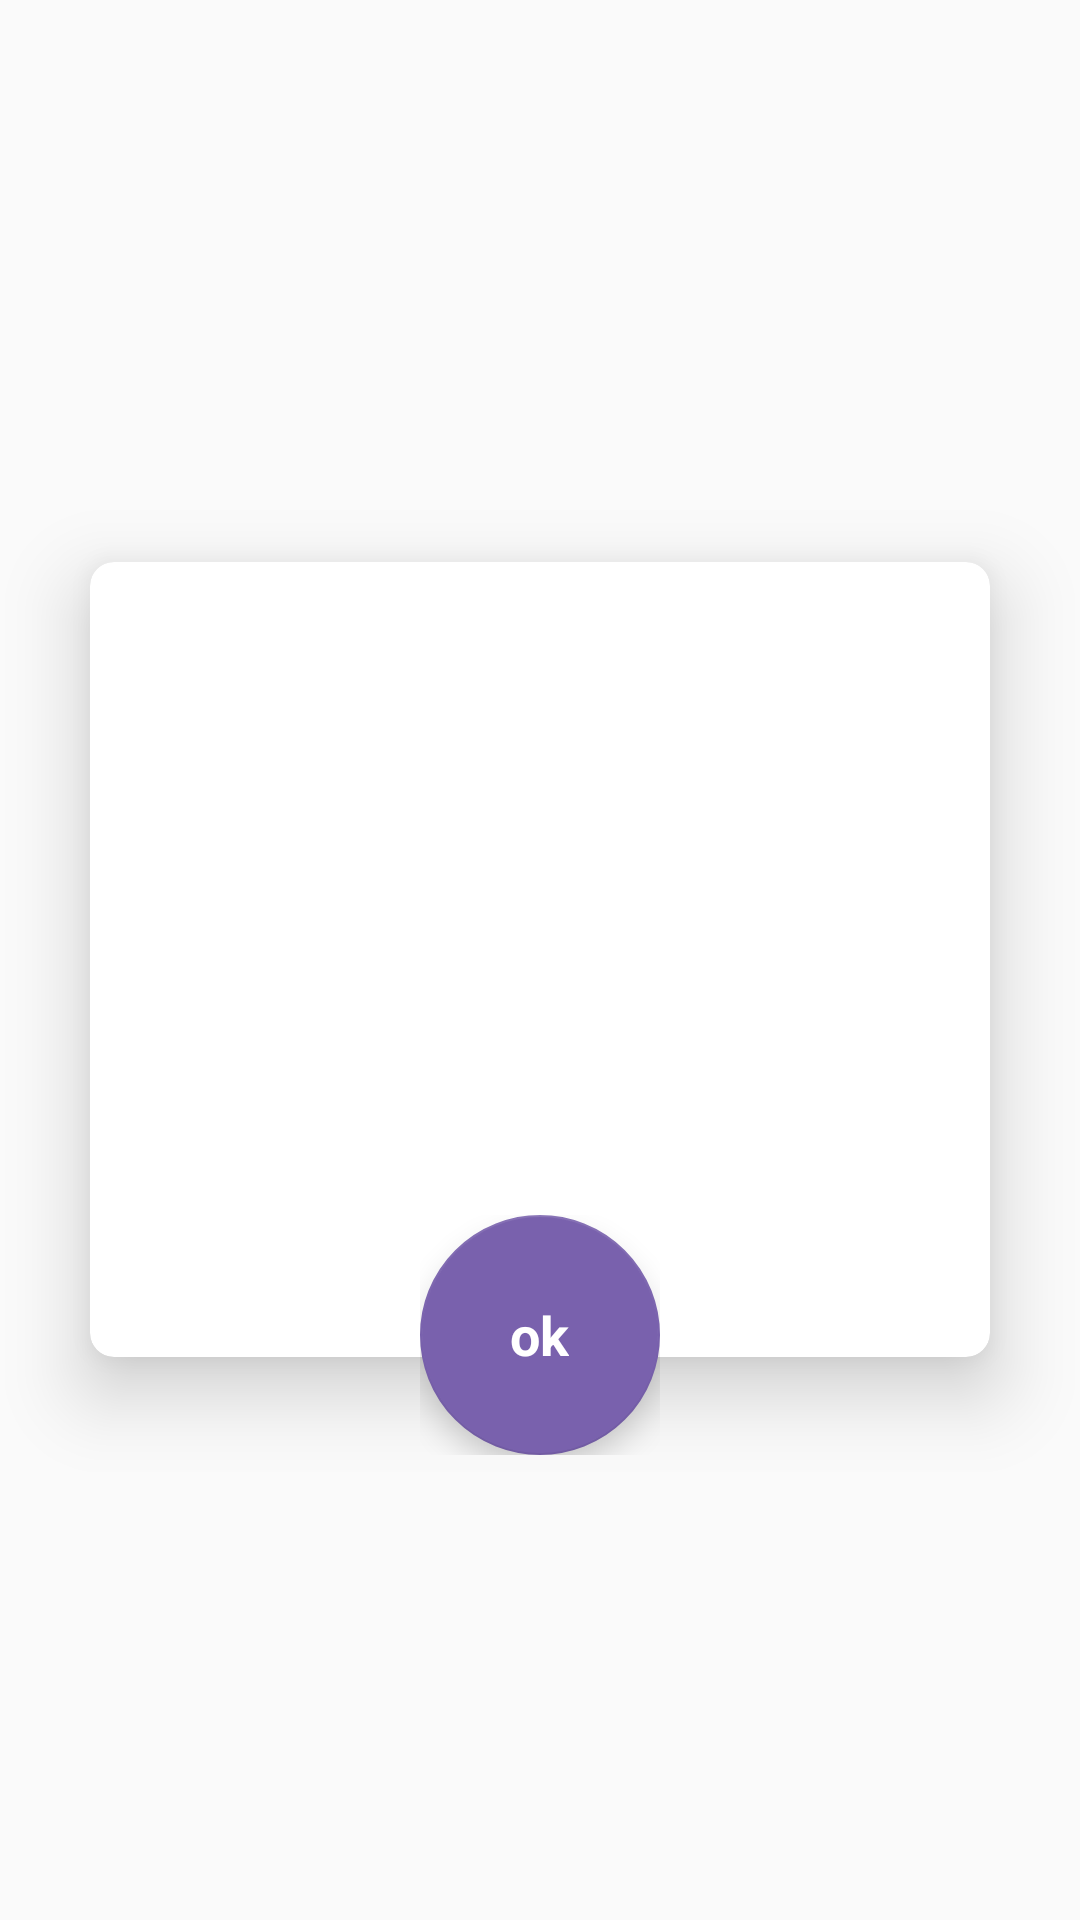

The Android layout XML behind this screen, and the referenced resources:
<!-- AndroidManifest.xml: application theme AppTheme -->
<!-- res/layout/custom_toast.xml -->
<?xml version="1.0" encoding="utf-8"?>
<FrameLayout xmlns:android="http://schemas.android.com/apk/res/android"
    xmlns:app="http://schemas.android.com/apk/res-auto"
    xmlns:tools="http://schemas.android.com/tools"
    android:layout_width="400dp"
    android:layout_height="350dp"
    android:layout_gravity="center"
    android:layout_marginLeft="55dp"
    android:layout_marginRight="55dp"
    android:gravity="center">

    <LinearLayout
        android:layout_width="match_parent"
        android:layout_height="match_parent"
        android:layout_gravity="center_vertical"
        android:gravity="center_vertical"
        android:orientation="vertical">

        <androidx.cardview.widget.CardView
            android:layout_width="match_parent"
            android:layout_height="265dp"
            android:layout_gravity="center"
            android:layout_marginStart="30dp"
            android:layout_marginEnd="30dp"
            app:cardCornerRadius="8dp"
            app:cardElevation="15dp">

            <LinearLayout
                android:layout_width="match_parent"
                android:orientation="vertical"
                android:gravity="center"
                android:layout_height="match_parent">


                <TextView
                    android:layout_marginTop="10dp"
                    android:id="@+id/dialog_message"
                    android:layout_width="wrap_content"
                    android:layout_height="wrap_content"
                    android:layout_gravity="center"
                    android:layout_marginStart="20dp"
                    android:layout_marginEnd="20dp"
                    android:gravity="center"
                    android:textSize="16sp" />



            </LinearLayout>


        </androidx.cardview.widget.CardView>
    </LinearLayout>

    <FrameLayout
        android:id="@+id/frmOk"
        android:layout_width="wrap_content"
        android:layout_height="wrap_content"
        android:layout_gravity="center"
        android:layout_marginTop="125dp">

        <com.google.android.material.floatingactionbutton.FloatingActionButton
            android:layout_width="80dp"
            android:layout_height="80dp"
            android:src="@android:color/transparent"
            app:backgroundTint="@color/colorPrimary" />

        <TextView
            android:layout_width="wrap_content"
            android:layout_height="wrap_content"
            android:layout_gravity="center"
            android:elevation="6dp"
            android:text="ok"
            android:textAppearance="?android:attr/textAppearanceMedium"
            android:textColor="@android:color/white"
            android:textStyle="bold" />
    </FrameLayout>
</FrameLayout>
<!-- resources referenced by this layout -->
<resources>
  <color name="colorPrimary">#7961AD</color>
  <style name="AppTheme" parent="Theme.AppCompat.Light.NoActionBar">
          
          <item name="colorPrimary">@color/colorPrimary</item>
          <item name="colorPrimaryDark">@color/colorPrimaryDark</item>
          <item name="colorAccent">@color/colorAccent</item>
  
      </style>
  <color name="colorPrimaryDark">#00574B</color>
  <color name="colorAccent">#D81B60</color>
</resources>
